pico-8 play session: no input (idle)

[t = 1 s] idle ~1s (no d-pad/buttons)
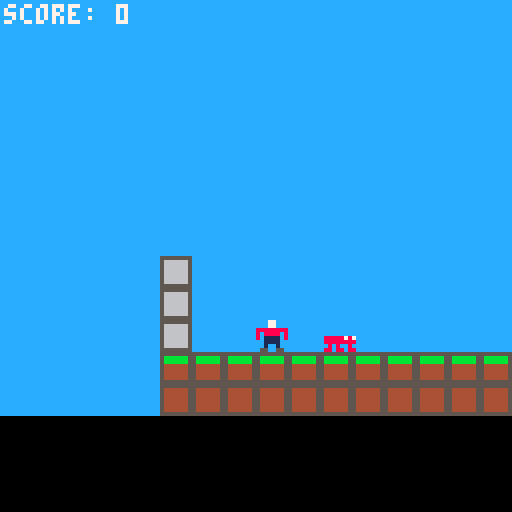
[t = 4 s] idle ~4s (no d-pad/buttons)
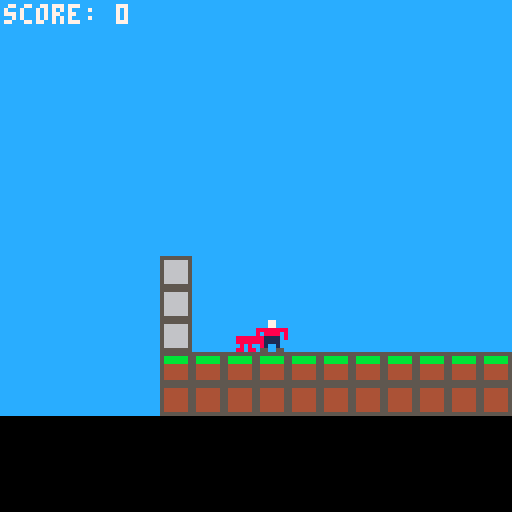
[t = 8 s] idle ~8s (no d-pad/buttons)
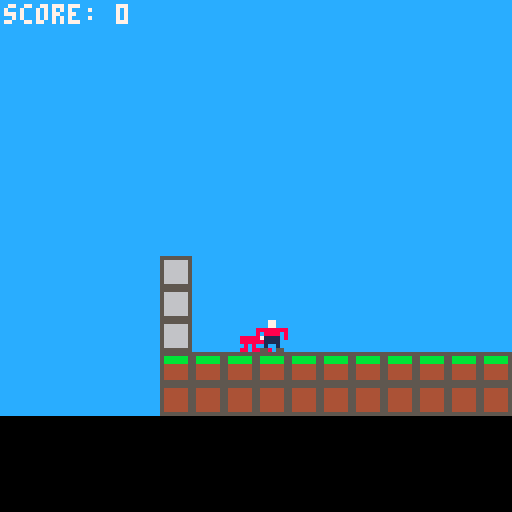

pico-8 cartridge
version 42
__lua__
-- all constants
function init_const()
 gravity = true
 debug    = false -- debug mode
 score    = 0
 frm      = 0    -- frame
 background_spr = 4
 pl = {
  show = true,   -- show player
  active = true, -- player active
  x = 8 * 3,     -- start x
  y = 0,         -- start y
  sp = { 1 },    -- sprite list
  an_speed = 10  -- animation speed
 }

 objs = {}
-- all dynamic objects have the
-- following properties:
-- x = x pixel position
-- y = y pixel position
-- sp = list of sprites
-- active  = is it active?
-- show    = show object?
-- tag     = tag for the object
--           each tag can do
--           different things
-- p = points for the player
--            (if applicable)
-- an_speed = animation speed
--            (if applicable)
-- speed   = speed of the object
--            (if applicable)
-- moveable = can the object move?
-- start    = gx, gy start position

 stand_objs = {
  { -- coin
   sp = {6,7},
   active = true,
   show = true,
   tag = "coin",
   p = 10,
   an_speed = 10,
   speed = 0,
   moveable = false
  },
  { -- enemy
   sp = {17},
   active = true,
   show = true,
   tag = "enemy",
   p = 0,
   an_speed = 10,
   speed = 1,
   moveable = true
 }
 }
end
-->8
-- main functions
-- pico-8

function _init()
 init_const() -- constants
 init_magic() -- magic
 initdyn()    -- dynamic objects
end

function _update()
 if pl.active then
  if btn(0) then move(-2, 0) end -- left
  if btn(1) then move( 2, 0) end -- right

  if gravity then -- if gravity is on

   if btn(2) and check_map(pl.x, pl.y, 0,1,0) 
   then 
     jmp = 4 end

   if btn(3) then move(0, 2) end

   if frm % 1 == 0 then 
    move(0, 4) end

  else -- if gravity is off
   if btn(2) then move(0,-2) end
   if btn(3) then move(0, 2) end
  end
 end

 if btnp(5) then debug = not debug end

 if jmp > 0 then
  jmp -= 1
  move(0, -8)
 end

 -- dynamic object coliisions
 coin_col = coldyn("coin")
 if coin_col > -1 then
  score += objs[coin_col].p
  sfx(0)
  objs[coin_col].active = false
  objs[coin_col].show = false
 end

 -- enemy
 enemy_col = coldyn("enemy")
 if enemy_col > -1 then
  -- pl.active = false
  -- pl.show = false
 end
 
 frm += 1
end

function _draw()
 cls()
 rectfill(cam.x - 64, cam.y - 64, cam.x + 64, 128, 12)
 
 map()

 align_camera()

 rectfill(cam.x - 64 - 16, cam.y + 64 - 8 * 3, cam.x + 64 + 16, cam.y + 64, 0)

 camera(cam.x - 64, cam.y - 64)

 drawdyn()

 if pl.show then p_draw() end

 if debug then
  printtext("x: " .. pl.x .. ", ~" .. hitb(pl.x, pl.y).gx, 1, 129 - 8 * 3, 7)
  printtext("y: " .. pl.y .. ", ~" .. hitb(pl.x, pl.y).gy, 1, 129 - 8 * 2, 7)
 end

 printtext("score: " .. score, 1, 1, 7)
 
 updatedyn()
end
-->8
-- some cool platformer stuff
function init_magic()
    cam = {x = pl.x, y = pl.y}
    jmp = 0 -- each num is 4px
end

function move(dx, dy)
    if abs(dx) > 0 then
        if not check_map(pl.x, pl.y, sgn(dx), 0, 0) then
            pl.x += dx
        else
            pl.x = hitb(pl.x, pl.y).gx*8
        end
    end

    if abs(dy) > 0 then
        if not check_map(pl.x, pl.y, 0, sgn(dy), 0) then
            pl.y += dy
        else
            pl.y = hitb(pl.x, pl.y).gy*8
        end
    end
end

function hitb(x,y) return {gx = flr((x+4)/8), gy = flr((y+4)/8)} end

function p_draw()
    spr(
        anim(pl),
        pl.x, pl.y)

    local hb = hitb(pl.x, pl.y)
    
    if debug then rect(hb.gx*8, hb.gy*8, hb.gx*8+7, hb.gy*8+7, 8) end
end

function check_map(x,y,dx,dy,fl)
    local hb = hitb(x,y)
    return fget(mget(hb.gx+dx, hb.gy+dy), fl)
end

function align_camera()
    sz = 2
    local dz = {xmin = pl.x-8*sz, xmax = pl.x+8*sz,
                        ymin = pl.y-8*sz, ymax = pl.y+8*sz}
    
    if cam.x < dz.xmin then cam.x = dz.xmin end
    if cam.x > dz.xmax then cam.x = dz.xmax end
    if cam.y < dz.ymin then cam.y = dz.ymin end
    if cam.y > dz.ymax then cam.y = dz.ymax end
end

function printtext(txt,x,y,c)
    print(txt,cam.x+x-64,cam.y+y-64,c)
end

function anim(obj)
    
    return obj.sp[((flr(frm/obj.an_speed))%#obj.sp)+1]
end

-->8
-- dynamic objects
-- are objects that can move
-- or change their state.
-- animations / etc.

-- dynamic object drawing
function drawdyn()
 for i = 1, #objs do
  local o = objs[i]
  local h = hitb(o.x, o.y)
  
  if mget(h.gx, h.gy) ~= background_spr then
   mset(h.gx, h.gy, 
    background_spr) 
  end
  
  if o.show then
   local sprt = anim(o)
   if o.moveable then
    spr(sprt, o.x, o.y)
   else
    mset(h.gx, h.gy, sprt) end
  end
 end
end

-- dynamic object initialization
function initdyn()
 for x=0,127 do
  for y=0,127 do
   local t = mget(x, y)
   for i = 1, #stand_objs do
    local o = stand_objs[i]
    for j = 1, #o.sp do
     if t == o.sp[j] then
      add(objs, {
       x = x * 8,
       y = y * 8,
       sp = o.sp,
       active = o.active,
       show = o.show,
       tag = o.tag,
       p = o.p,
       an_speed = o.an_speed,
       speed = o.speed,
       moveable = o.moveable,
       start = {gx = x, gy = y}
      })
     end
    end
   end
  end
 end
end

-- dynamic object coliisions
function coldyn(tag)
 for i = 1, #objs do
  local o = objs[i]
  if o.tag == tag and 
    (o.active and o.show) then
   local ho = hitb(o.x, o.y)
   local hp = hitb(pl.x, pl.y)
   if ho.gx == hp.gx and
      ho.gy == hp.gy then
    return i
   end
  end
 end
 return -1
end

-- dynamic object update
function updatedyn()
 for i = 1, #objs do
  local o = objs[i]
  if o.active then
   if o.moveable then
    if true then 
     pathmovedyn(i, pl.x, pl.y)
    end
    if gravity then
     movedyn(i, 0, 4)
    end
   end
  end
 end
end

-- pathfind from dynamic object
-- to (x,y)
function dst(x1, y1, x2, y2)
 return ((x2-x1)^2 + (y2-y1)^2)
end

function lowest_inde(list)
 local lowest_ind = 1
  -- find the lowest distance
 for i=1, #list do
  if list[i] < list[lowest_ind] then
   lowest_ind = i
  end
 end
 return lowest_ind
end

function pathfind(dyn_num, x, y)
 local o = objs[dyn_num]
 local h = hitb(o.x, o.y)
 local t = hitb(x, y)
 
 local l = not check_map(o.x,o.y,-1, 0, 0)
 local r = not check_map(o.x,o.y, 1, 0, 0)
 local up= not check_map(o.x,o.y, 0,-1, 0)
 local d = not check_map(o.x,o.y, 0, 1, 0)

 local lc = 
  {gx=h.gx-1, gy=h.gy}
 local rc = 
  {gx=h.gx+1, gy=h.gy}
 local uc  = 
  {gx=h.gx, gy=h.gy-1}
 local dc = 
  {gx=h.gx, gy=h.gy+1}

  local ld =
   dst(lc.gx, lc.gy, t.gx, t.gy)
  local rd =
   dst(rc.gx, rc.gy, t.gx, t.gy)
  local ud =
   dst(uc.gx, uc.gy, t.gx, t.gy)
  local dd =
   dst(dc.gx, dc.gy, t.gx, t.gy)

  if debug and l then print(flr(ld), lc.gx*8, lc.gy*8, 7) end
  if debug and r then print(flr(rd), rc.gx*8, rc.gy*8, 7) end
  if debug and up then print(flr(ud), uc.gx*8, uc.gy*8, 7) end
  if debug and d then print(flr(dd), dc.gx*8, dc.gy*8, 7) end

  local dsts = {ld, rd, ud, dd}
  local lcs  = {lc, rc, uc, dc}
  local checks = {l, r, up, d}

  for i=1, #dsts do
   local lowest = lowest_inde(dsts)
   if checks[lowest] then
    st = {"left", "right", "up", "down"}
    
    --printtext("lowest:"..st[lowest], 1, 128-7, 7)
    
    return lowest
   else
    dsts[lowest] = 9999
   end
  end
end

-- dynamic object movement
function movedyn(obj_ind, dx, dy)
 local o = objs[obj_ind]
 if abs(dx) > 0 then
     if not check_map(o.x,o.y, sgn(dx), 0, 0) then
      objs[obj_ind].x += dx
     else
      objs[obj_ind].x = hitb(o.x, o.y).gx*8
     end
 end

 if abs(dy) > 0 then
     if not check_map(o.x, o.y, 0, sgn(dy), 0) then
         objs[obj_ind].y += dy
     else
         objs[obj_ind].y = hitb(o.x, o.y).gy*8
     end
 end
end

-- dynamic object move_path
function pathmovedyn(obj_ind,x,y)
 local nearest = pathfind(obj_ind, x, y)
 local o = objs[obj_ind]
 local h = hitb(o.x, o.y)

 if nearest == 1 then
  --printtext("left", 1, 128-16, 7)
  movedyn(obj_ind, -1 * o.speed, 0)
 elseif nearest == 2 then
  --printtext("right", 1, 128-16, 7)
  movedyn(obj_ind, 1 * o.speed, 0)
 elseif nearest == 3 then
  --printtext("up", 1, 128-16, 7)
  if gravity then
   movedyn(obj_ind, 0, -6 * o.speed)
  else
   movedyn(obj_ind, 0, -1 * o.speed)
  end
 elseif nearest == 4 then
  --printtext("down", 1, 128-16, 7)
  movedyn(obj_ind, 0, 0 * o.speed)
 end
end
__gfx__
00000000000770000000000000000000cccccccc0000000077777777777777775555555555555555555555550000000000000000000000000000000000000000
00000000000770000000000000000000cccccccc0000000070000007700000075bbbbbb554444445566666650000000000000000000000000000000000000000
00700700888888880000000000000000cccccccc0000000070070007700070075bbbbbb554444445566666650000000000000000000000000000000000000000
00077000808888080000000000000000cccccccc0000000070770007700770075444444554444445566666650000000000000000000000000000000000000000
00077000801111080000000000000000cccccccc0000000070070007700070075444444554444445566666650000000000000000000000000000000000000000
00700700001111000000000000000000cccccccc0000000070777007700777075444444554444445566666650000000000000000000000000000000000000000
00000000001001000000000000000000cccccccc0000000070000007700000075444444554444445566666650000000000000000000000000000000000000000
00000000055005500000000000000000cccccccc0000000077777777777777775555555555555555555555550000000000000000000000000000000000000000
00000000000000000000000000000000000000000000000000000000000000000000000000000000000000000000000000000000000000000000000000000000
00000000000000000000000000000000000000000000000000000000000000000000000000000000000000000000000000000000000000000000000000000000
00000000000000000000000000000000000000000000000000000000000000000000000000000000000000000000000000000000000000000000000000000000
00000000000000000000000000000000000000000000000000000000000000000000000000000000000000000000000000000000000000000000000000000000
00000000888887870000000000000000000000000000000000000000000000000000000000000000000000000000000000000000000000000000000000000000
00000000888888880000000000000000000000000000000000000000000000000000000000000000000000000000000000000000000000000000000000000000
00000000080800800000000000000000000000000000000000000000000000000000000000000000000000000000000000000000000000000000000000000000
00000000880880880000000000000000000000000000000000000000000000000000000000000000000000000000000000000000000000000000000000000000
__gff__
0000000000000000010101000000000000000000000000000000000000000000000000000000000000000000000000000000000000000000000000000000000000000000000000000000000000000000000000000000000000000000000000000000000000000000000000000000000000000000000000000000000000000000
0000000000000000000000000000000000000000000000000000000000000000000000000000000000000000000000000000000000000000000000000000000000000000000000000000000000000000000000000000000000000000000000000000000000000000000000000000000000000000000000000000000000000000
__map__
0000000000000000000000000000000000000000000000000000000000000000000000000000000000000000000000000000000000000000000000000000000000000000000000000000000000000000000000000000000000000000000000000000000000000000000000000000000000000000000000000000000000000000
0a000000000000000000000000000000000000000000000a0000000000000000000000000000000000000000000000000000000000000000000000000000000000000000000000000000000000000000000000000000000000000000000000000000000000000000000000000000000000000000000000000000000000000000
0a000000000000000000000011000006000000000000000a0000000000000000000000000000000000000000000000000000000000000000000000000000000000000000000000000000000000000000000000000000000000000000000000000000000000000000000000000000000000000000000000000000000000000000
0a000000000000000000000000000000000a00000000000a0000000000000000000000000000000000000000000000000000000000000000000000000000000000000000000000000000000000000000000000000000000000000000000000000000000000000000000000000000000000000000000000000000000000000000
0808080808080808080808080808080808080808080808080000000000000000000000000000000000000000000000000000000000000000000000000000000000000000000000000000000000000000000000000000000000000000000000000000000000000000000000000000000000000000000000000000000000000000
0909090909090909090909090909090909090909090909090000000000000000000000000000000000000000000000000000000000000000000000000000000000000000000000000000000000000000000000000000000000000000000000000000000000000000000000000000000000000000000000000000000000000000
0909090909090909090909090909090909090909090909090000000000000000000000000000000000000000000000000000000000000000000000000000000000000000000000000000000000000000000000000000000000000000000000000000000000000000000000000000000000000000000000000000000000000000
